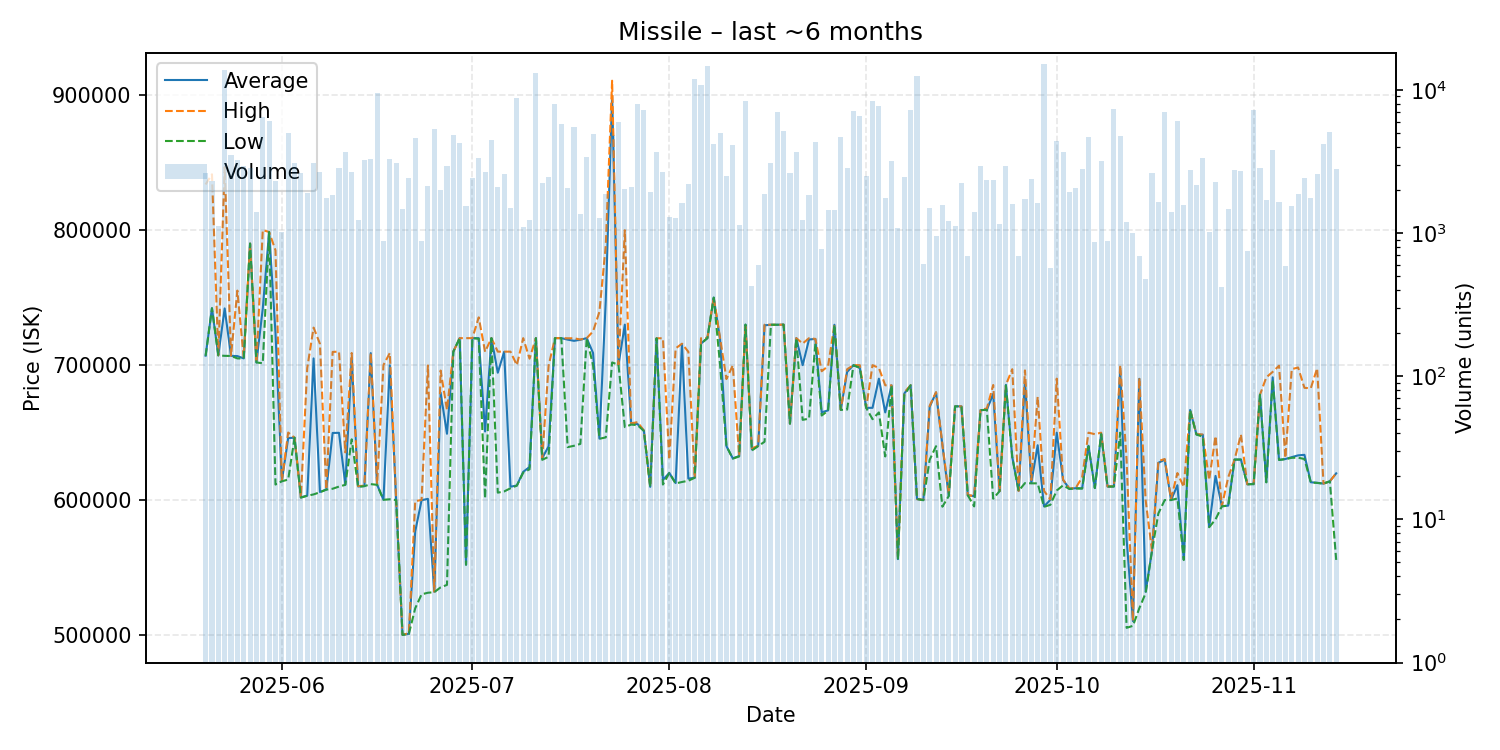

Source data for this figure (header and first rows):
date, average, highest, lowest, order_count, volume
2025-05-20, 707000, 833800, 706900, 49, 2612
2025-05-21, 742200, 841300, 742100, 67, 2314
2025-05-22, 707300, 707300, 707200, 94, 1115
2025-05-23, 742000, 846700, 706900, 110, 13712
2025-05-24, 706900, 707000, 706800, 94, 3504
2025-05-25, 706700, 755200, 705000, 100, 3218
2025-05-26, 705000, 705300, 704900, 62, 2946
2025-05-27, 790000, 790000, 790000, 79, 2856
2025-05-28, 702000, 702100, 702000, 55, 1398
2025-05-29, 742000, 800000, 701400, 94, 6462
2025-05-30, 798600, 798600, 798600, 63, 6091
2025-05-31, 724000, 785000, 611600, 71, 2292
2025-06-01, 614100, 614300, 614000, 61, 1015
2025-06-02, 646000, 650100, 615300, 71, 4972
2025-06-03, 646300, 646300, 646300, 53, 3064
2025-06-04, 602100, 602200, 601900, 48, 2640
2025-06-05, 603400, 697900, 603300, 93, 1887
2025-06-06, 705000, 727800, 604300, 90, 3104
2025-06-07, 606100, 715800, 605900, 106, 2650
2025-06-08, 607900, 607900, 607800, 51, 1743
2025-06-09, 649800, 709800, 608500, 59, 1830
2025-06-10, 649900, 710000, 610100, 50, 2832
2025-06-11, 611600, 635400, 611400, 70, 3699
2025-06-12, 704900, 709000, 645100, 75, 2660
2025-06-13, 610200, 610400, 609900, 63, 1233
2025-06-14, 610500, 610800, 610400, 74, 3228
2025-06-15, 708900, 709000, 611900, 72, 3291
2025-06-16, 611500, 611800, 611400, 77, 9471
2025-06-17, 600400, 700100, 600300, 54, 878
2025-06-18, 699900, 709000, 600700, 45, 3288
2025-06-19, 600100, 600100, 600100, 105, 3070
2025-06-20, 500300, 500300, 500300, 73, 1467
2025-06-21, 501100, 501600, 501000, 73, 2438
2025-06-22, 576900, 599300, 520000, 94, 4607
2025-06-23, 600000, 600200, 530300, 41, 878
2025-06-24, 601000, 699800, 531500, 84, 2129
2025-06-25, 532200, 532300, 531900, 84, 5281
2025-06-26, 679600, 696000, 535500, 86, 2007
2025-06-27, 649200, 666900, 537300, 88, 2921
2025-06-28, 710000, 710000, 710000, 67, 4810
2025-06-29, 720000, 720000, 720000, 99, 4237
2025-06-30, 552300, 720000, 552200, 57, 1554
2025-07-01, 720000, 720000, 720000, 43, 2416
2025-07-02, 720000, 735400, 719500, 60, 3349
2025-07-03, 650900, 709900, 601300, 67, 2687
2025-07-04, 720000, 720000, 720000, 61, 4450
2025-07-05, 694400, 710000, 605600, 60, 2086
2025-07-06, 709900, 710000, 606500, 72, 2575
2025-07-07, 610000, 710000, 608850, 96, 1493
2025-07-08, 610900, 700000, 610800, 68, 8719
2025-07-09, 621000, 720000, 620400, 58, 1095
2025-07-10, 624600, 704800, 622900, 53, 1225
2025-07-11, 720000, 720000, 720000, 43, 13204
2025-07-12, 631200, 631300, 629900, 76, 2231
2025-07-13, 639900, 699600, 632200, 66, 2460
2025-07-14, 720000, 720000, 720000, 108, 7981
2025-07-15, 720000, 720000, 720000, 39, 5805
2025-07-16, 718900, 719900, 639300, 54, 2055
2025-07-17, 718000, 719900, 640300, 72, 5521
2025-07-18, 718800, 719000, 641700, 33, 1354
... 119 more rows
